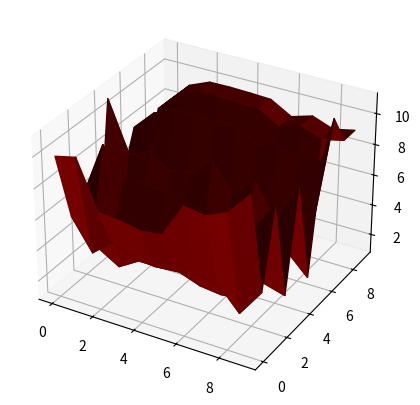

Here is the Python script that generated this plot: (Note: this script raises an exception after producing the figure.)
from mpl_toolkits.mplot3d import Axes3D
import matplotlib.pyplot as plt
import numpy as np

import matplotlib.pyplot as plt
from matplotlib import cm
from matplotlib.ticker import LinearLocator
import numpy as np

fig = plt.figure(figsize=(10,5))
ax = fig.add_subplot(111, projection='3d')

a = [
# [],
[7.9,9.2,9.75, 9.77,9.73,9.67,8.9, 9.3,8.8,9.1],
[7.9,9.2,9.75, 9.77,9.73,9.67,8.9, 9.3,8.8,9.1],
[5.3,3.55,2.3,2.2,1.98,1.56,1.66,2.8,2.46,11.1],
[7.9,9.2,9.75, 9.77,9.73,9.67,8.9, 9.3,8.8,9.1],
[ 5.2,5.,3.98,3.6,2.2,3.15,3.29,2.32,3.54,2.2 ],
[11,7.75,8.3,7.4,7.7,8.8,7.1,8.3,6.2,8.8],
[1.81,1.0,1.81,1.8,1.9,1.41,1.25,1.4,2.89,2.5],
[6.2,9.7,7.9, 7.9,7.8,7.5,7.4, 7.4,7,9],
[5.4,3.39,4.5,4.0,3.75,3.9,4.1,3.9,2.42,4.2],
[9.89, 10.2,7.1,7.0,6.75,6.9,9.1,8.9,9.5, 11]
]
X = np.array([np.array(x) for x in a])
print(X)

r = [
[9,9,9,9,9,9,9,9,9,9],
[8,8,8,8,8,8,8,8,8,8],
[7,7,7,7,7,7,7,7,7,7],
[6,6,6,6,6,6,6,6,6,6],
[5,5,5,5,5,5,5,5,5,5],
[4,4,4,4,4,4,4,4,4,4],
[3,3,3,3,3,3,3,3,3,3],
[2,2,2,2,2,2,2,2,2,2],
[1, 1,1,1,1,1,1,1,1,1],
[0, 0,0,0,0,0,0,0,0,0]
]

b = [[0, 1,2,3,4,5,6,7,8,9],
[0, 1,2,3,4,5,6,7,8,9],
[0, 1,2,3,4,5,6,7,8,9],
[0, 1,2,3,4,5,6,7,8,9],
[0, 1,2,3,4,5,6,7,8,9],
[0, 1,2,3,4,5,6,7,8,9],
[0, 1,2,3,4,5,6,7,8,9],
[0, 1,2,3,4,5,6,7,8,9],
[0, 1,2,3,4,5,6,7,8,9],
[0, 1,2,3,4,5,6,7,8,9]
]

y =[
[9,9,9,9,9,9,9,9,9,9],
[8,8,8,8,8,8,8,8,8,8],
[7,7,7,7,7,7,7,7,7,7],
[6,6,6,6,6,6,6,6,6,6],
[5,5,5,5,5,5,5,5,5,5],
[4,4,4,4,4,4,4,4,4,4],
[3,3,3,3,3,3,3,3,3,3],
[2,2,2,2,2,2,2,2,2,2],
[1, 1,1,1,1,1,1,1,1,1],
[0, 0,0,0,0,0,0,0,0,0]
]


z = r
c = a
f = 8
cmap = cm.Reds
img = ax.plot_surface(b, y, X, facecolors=cm.jet(X/X.min()),rstride=1, cstride=1) #, facecolors=cm.jet(X/X.max()),rstride=1, cstride=1
# fig.colorbar(img)
font = {'size': f}
ax.set_zticks((10,9,8,7,6,5,4,3,2,1,0),labelsize=font['size'])
ax.tick_params('z', labelsize=font['size'])
plt.xticks((1,2,3,4,5,6,7,8,9,10), ('200x206','201x206','202x206', '203x206', '204x206', '205x206', '206x206', '207x206','208x206','209x206'),fontsize=f)
plt.yticks((-1,0,1,2,3,4,5,6,7,8), ('5x5', '10x10', '15x15', '20x20', '25x25', '30x30','35x35','40x40','45x45','50x50'),fontsize=f, rotation = 90)

# ax.set_xlabel(' RSSI Image Size ')
# ax.set_ylabel('RSSI Image Size')
ax.set_zlabel('Mean Error (Meters)',fontsize=f)
ax.view_init(elev=43, azim=139)
plt.show()
